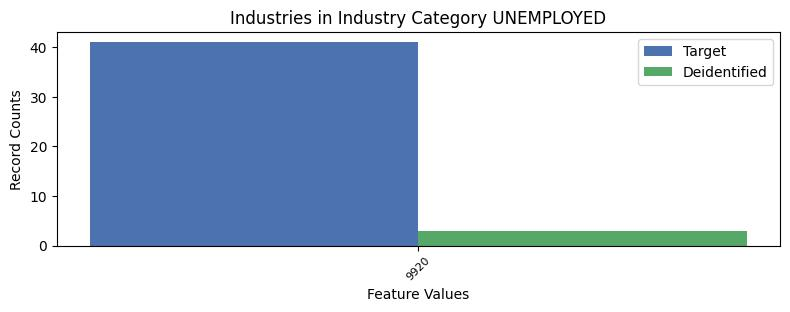

The data file committed next to this chart (first rows):
, INDP, count_target, count_deidentified
0, 9920, 41, 3
